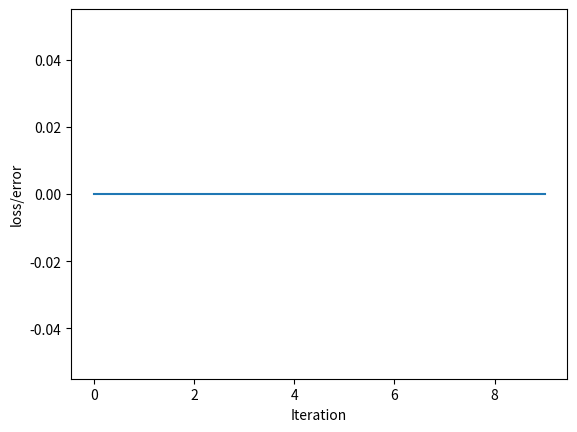

The script that saved this image:
# -*- coding: utf-8 -*-
""" [redacted]

Automatically generated by Colaboratory.

Original file is located at
    https://colab.research.google.com/<link-removed>
"""

import numpy as np

inputs = list()
inputs.append(np.array([1, 1, 1]))
inputs.append(np.array([1, 0, 1]))
inputs.append(np.array([0, 1, 1]))
inputs.append(np.array([0, 0, 1]))

labels = np.array([1, 0, 0, 0]) # And Gate
# labels = np.array([1, 1, 1, 0]) # OR Gate

Iters = 10

no_of_inputs = 2
# np.random.seed(10)
weights = np.random.randn(no_of_inputs + 1)
print("initial: " + str(weights))

learning_rate = 0.15

for _ in range(Iters): 
  for _input, label in zip(inputs, labels): 
    summation = np.dot(_input, weights) # dot product
    if summation > 0: # the step activation function
      predicted = 1
    else: 
      predicted = 0
    weights += learning_rate * (label - predicted) * _input
print("trained: " + str(weights))

# 計算截距
x1 = 0.193/0.134
x1

# Commented out IPython magic to ensure Python compatibility.
Err = []
for _ in range(Iters): 
  err = 0
  for _input, label in zip(inputs, labels): 
    summation = np.dot(_input, weights) # dot product
    if summation > 0: # the step activation function
      predicted = 1
    else: 
      predicted = 0
    weights += learning_rate * (label - predicted) * _input
    err += np.abs(label - predicted)

  Err.append(err)

print("trained: " + str(weights))

import matplotlib.pyplot as plt
# %pylab inline
plt.plot(range(0, len(Err)),Err)
plt.xlabel('Iteration')
plt.ylabel('loss/error')

# 計算截距
# [ 0.15115068  0.1386053  -0.02563448]
print(0.02563448/0.1386053) # X2
print(0.02563448/0.15115068) # X1



